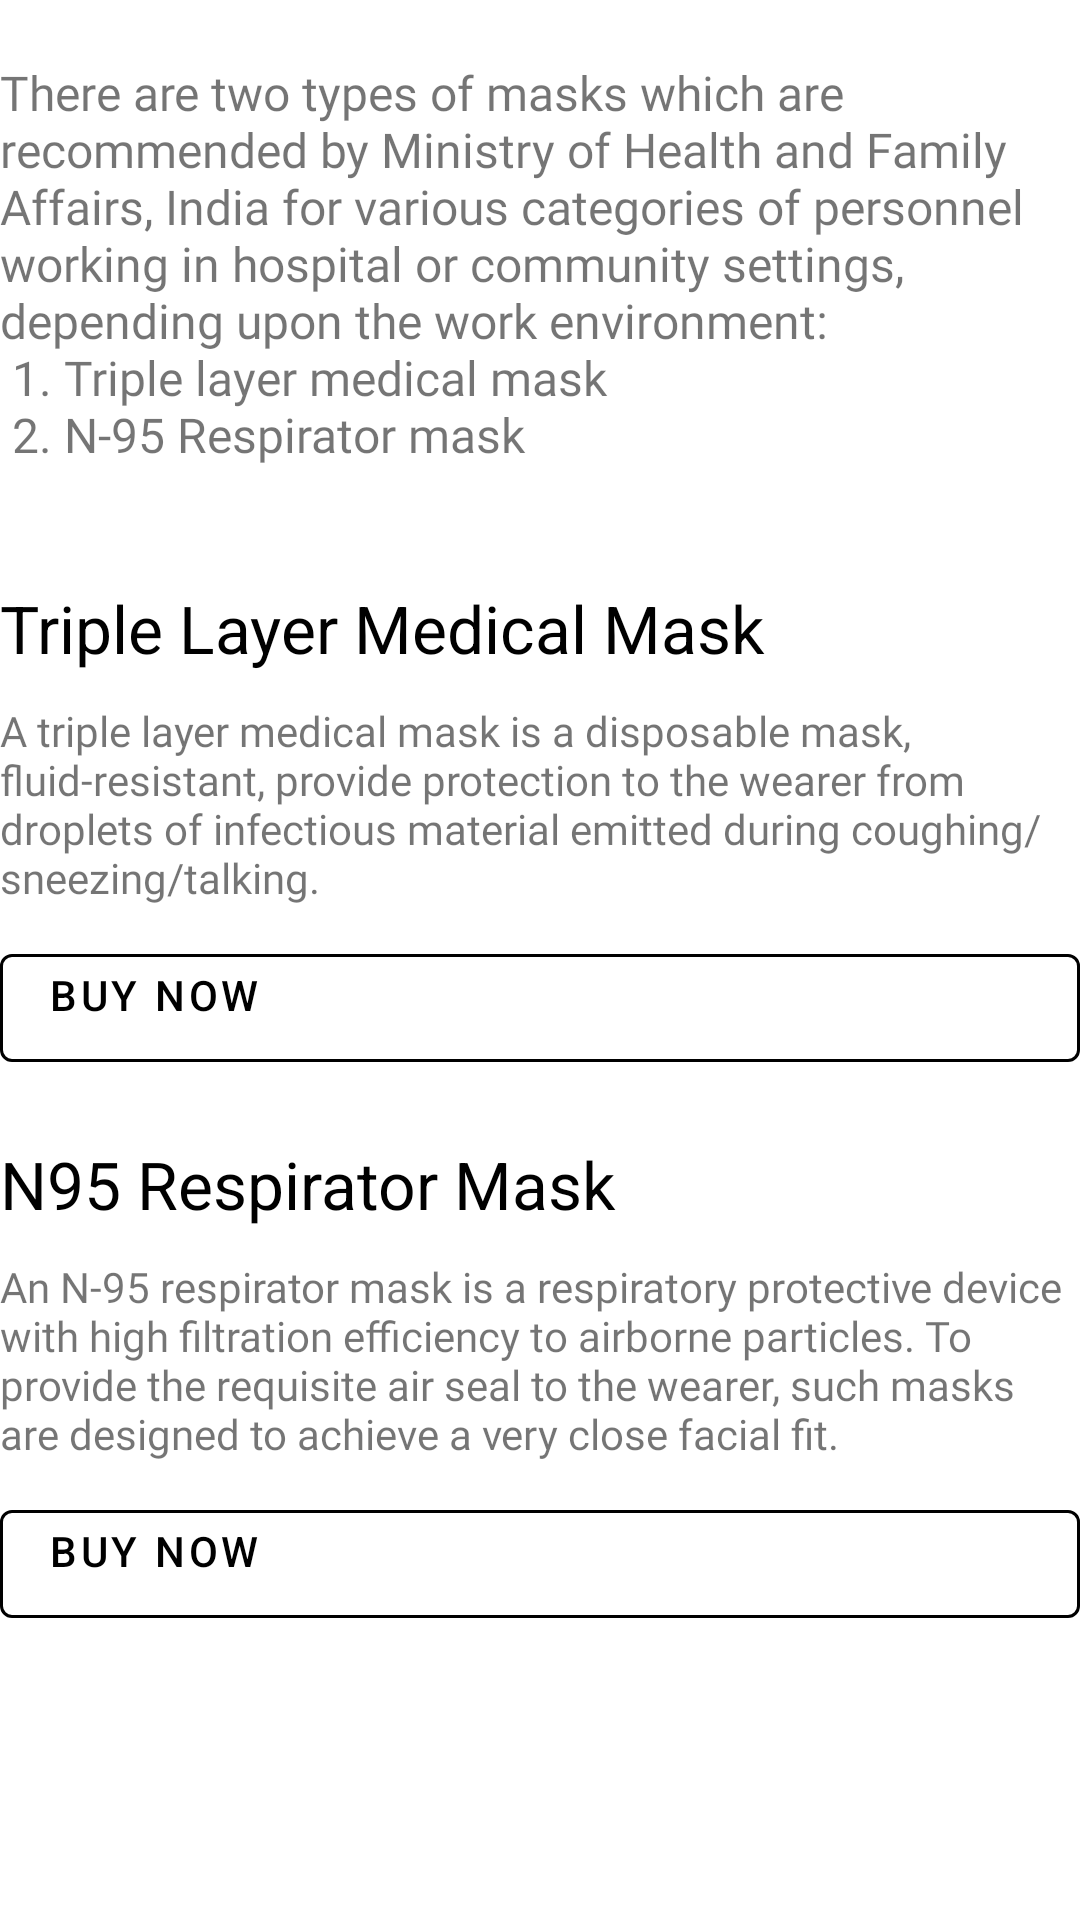

Layout XML and referenced resources for this Android screen:
<!-- AndroidManifest.xml: application theme Theme.GoCorona -->
<!-- res/layout/fragment_mask.xml -->
<?xml version="1.0" encoding="utf-8"?>
<LinearLayout xmlns:android="http://schemas.android.com/apk/res/android"
    xmlns:tools="http://schemas.android.com/tools"
    android:layout_width="match_parent"
    android:layout_height="match_parent"
    xmlns:app="http://schemas.android.com/apk/res-auto"
    android:orientation="vertical"
    tools:context=".ui.fragments.MaskFragment"
    android:layout_marginHorizontal="20dp">

    <TextView
        android:layout_width="match_parent"
        android:layout_height="wrap_content"
        android:layout_marginTop="20dp"
        android:fontFamily="@font/alike"
        android:text="@string/mask_guidelines"
        android:textSize="16sp" />
    <TextView
        android:layout_width="match_parent"
        android:layout_height="wrap_content"
        android:textColor="@color/black"
        android:text="Triple Layer Medical Mask"
        android:layout_marginTop="20dp"
        android:textSize="22sp"
        />

    <TextView
        android:layout_width="match_parent"
        android:layout_height="wrap_content"
        android:layout_marginTop="10dp"
        android:fontFamily="@font/antic"
        android:text="@string/triple_mask" />

    <com.google.android.material.button.MaterialButton
        android:id="@+id/btFragMaskBuyTripleMask"
        android:layout_width="match_parent"
        android:layout_height="wrap_content"
        style="@style/Widget.MaterialComponents.Button.OutlinedButton"
        android:text="Buy now"
        android:textColor="@color/black"
        app:strokeColor="@color/black"
        android:gravity="left"
        android:layout_marginTop="10dp"
        android:drawableEnd="@drawable/ic_right_arrow"
        />
    <TextView
        android:layout_width="match_parent"
        android:layout_height="wrap_content"
        android:textColor="@color/black"
        android:text="N95 Respirator Mask"
        android:layout_marginTop="20dp"
        android:textSize="22sp"/>
    <TextView
        android:layout_width="match_parent"
        android:layout_height="wrap_content"
        android:text="@string/n95_mask"
        android:layout_marginTop="10dp"
        android:fontFamily="@font/antic"
        />
    <com.google.android.material.button.MaterialButton
        android:id="@+id/btFragMaskBuyN95Mask"
        android:layout_width="match_parent"
        android:layout_height="wrap_content"
        style="@style/Widget.MaterialComponents.Button.OutlinedButton"
        android:text="Buy now"
        android:textColor="@color/black"
        app:strokeColor="@color/black"
        android:gravity="left"
        android:drawableEnd="@drawable/ic_right_arrow"
        android:layout_marginTop="10dp"
        />

</LinearLayout>
<!-- resources referenced by this layout -->
<resources>
  <color name="black">#FF000000</color>
  <string name="mask_guidelines">
          There are two types of masks which are recommended by Ministry of Health and Family Affairs, India for
      various categories of personnel working in hospital or community settings, depending upon the work
      environment: \n
      1. Triple layer medical mask \n
      2. N-95 Respirator mask \n
      </string>
  <string name="n95_mask">
      An N-95 respirator mask is a respiratory protective device with high filtration efficiency to airborne
      particles. To provide the requisite air seal to the wearer, such masks are designed to achieve a very
      close facial fit.
  </string>
  <string name="triple_mask">
      A triple layer medical mask is a disposable mask, fluid-resistant, provide protection to the wearer
      from droplets of infectious material emitted during coughing/sneezing/talking.
      </string>
  <style name="Theme.GoCorona" parent="Theme.MaterialComponents.DayNight.NoActionBar">
          
          <item name="colorPrimary">@color/purple_500</item>
          <item name="colorPrimaryVariant">@color/purple_700</item>
          <item name="colorOnPrimary">@color/white</item>
          
          <item name="colorSecondary">@color/teal_200</item>
          <item name="colorSecondaryVariant">@color/teal_700</item>
          <item name="colorOnSecondary">@color/black</item>
          
          <item name="android:statusBarColor" tools:targetApi="l">?attr/colorPrimaryVariant</item>
          
      </style>
  <color name="purple_500">#FF6200EE</color>
  <color name="purple_700">#FF3700B3</color>
  <color name="white">#FFFFFFFF</color>
  <color name="teal_200">#EC25E1</color>
  <color name="teal_700">#9709CC</color>
</resources>
